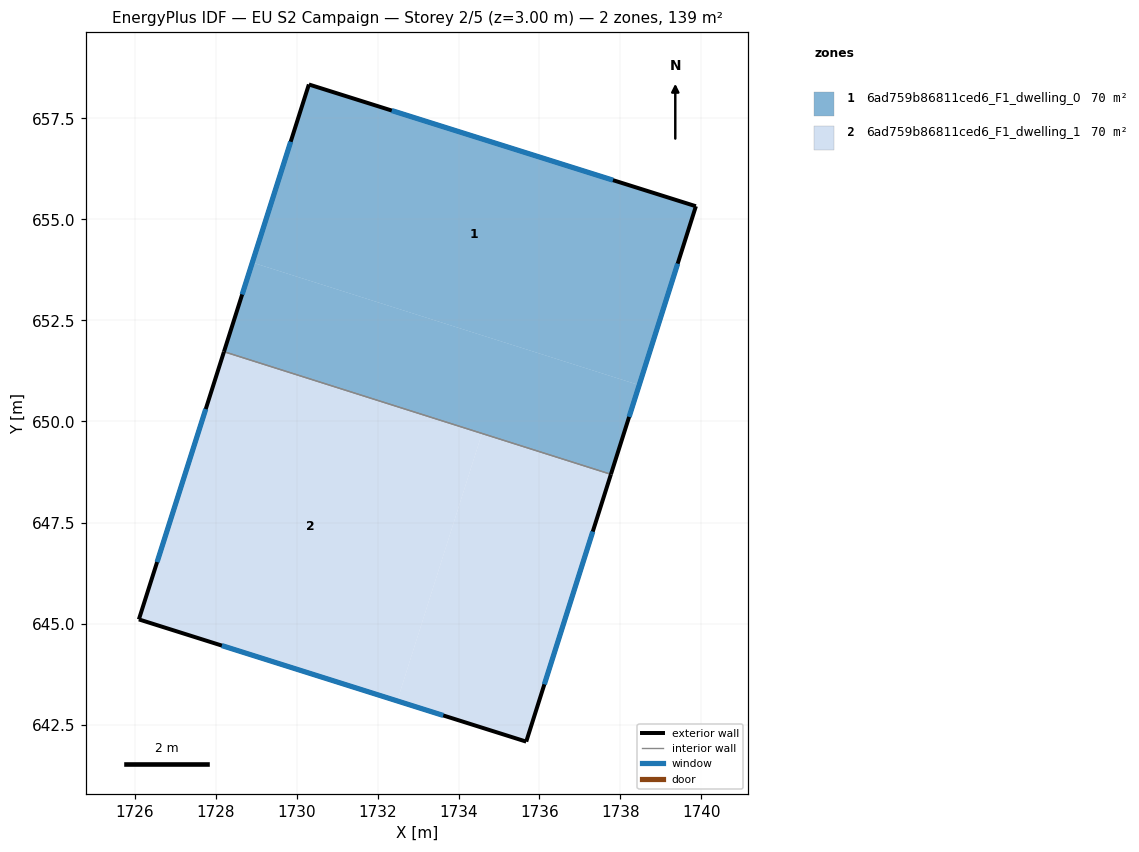
=== STOREY PLAN SPEC (per zone: floor XY polygon, exterior-wall plan segments, windows/doors) ===
zone 1: 6ad759b86811ced6_F1_dwelling_0  (69.7 m²)
  floor: (1739.87, 655.32) (1738.47, 650.90) (1728.90, 653.93) (1730.30, 658.34)
  floor: (1738.47, 650.90) (1737.77, 648.69) (1728.20, 651.73) (1728.90, 653.93)
  exterior wall: (1730.30, 658.34) – (1728.20, 651.73)  [6.9 m]
    window: (1729.85, 656.92) – (1728.65, 653.14)  [6.8 m²]
  exterior wall: (1739.87, 655.32) – (1730.30, 658.34)  [10.0 m]
    window: (1737.82, 655.97) – (1732.35, 657.69)  [9.8 m²]
  exterior wall: (1737.77, 648.69) – (1739.87, 655.32)  [7.0 m]
    window: (1738.22, 650.11) – (1739.42, 653.90)  [6.8 m²]
  interior walls: 1
zone 2: 6ad759b86811ced6_F1_dwelling_1  (69.7 m²)
  floor: (1737.77, 648.69) (1735.67, 642.08) (1732.48, 643.09) (1734.58, 649.70) (1731.69, 650.62)
  floor: (1734.58, 649.70) (1732.48, 643.09) (1726.09, 645.10) (1728.20, 651.72)
  exterior wall: (1735.67, 642.08) – (1737.77, 648.69)  [6.9 m]
    window: (1736.12, 643.50) – (1737.32, 647.28)  [6.8 m²]
  exterior wall: (1726.09, 645.10) – (1735.67, 642.08)  [10.0 m]
    window: (1728.15, 644.46) – (1733.62, 642.73)  [9.8 m²]
  exterior wall: (1728.20, 651.73) – (1726.09, 645.10)  [6.9 m]
    window: (1727.75, 650.31) – (1726.54, 646.52)  [6.8 m²]
  interior walls: 1

=== DERIVED (storey summary) ===
Building: EU S2 Campaign
Storey: 2 of 5  (floor level z = 3.00 m)
Storey gross floor area: 139.4 m²
Zones on this storey: 2
  - 6ad759b86811ced6_F1_dwelling_0: floor 69.7 m²; exterior wall 23.9 m (71.8 m²); 3 window(s) 23.5 m²; WWR 32.7%
  - 6ad759b86811ced6_F1_dwelling_1: floor 69.7 m²; exterior wall 23.9 m (71.8 m²); 3 window(s) 23.5 m²; WWR 32.7%
Zone adjacency (shared interzone walls):
  - 6ad759b86811ced6_F1_dwelling_0 ↔ 6ad759b86811ced6_F1_dwelling_1